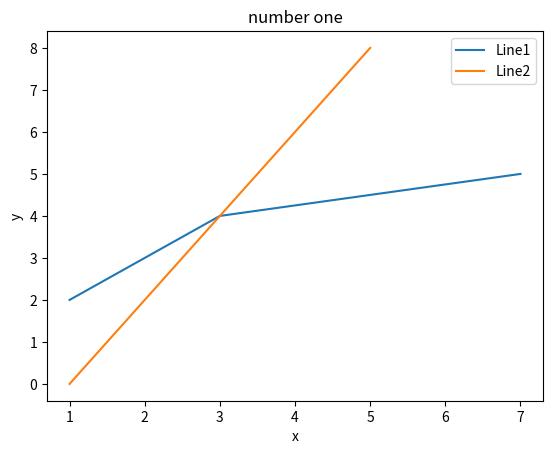

Write the Python code that produced this figure.
import matplotlib.pyplot as plt

x1 = [1,3,7]
y1 = [2,4,5]
plt.plot(x1 , y1 , label = "Line1" )

x2=[1,3,5]
y2=[0,4,8]
plt.plot(x2 , y2 , label= "Line2" )

plt.xlabel('x')
plt.ylabel('y')
plt.title("number one")
plt.legend()
plt.show()